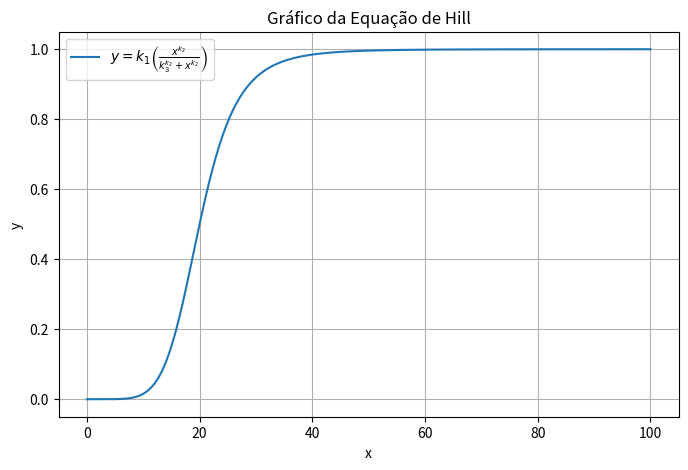

The matplotlib source for this figure:
import numpy as np
import matplotlib
import matplotlib.pyplot as plt

k1 = 1.0
k2 = 6 
k3 = 20.0

x = np.linspace(0,100,500)

y = k1* (x**k2 / (k3**k2 + x**k2))

plt.figure(figsize=(8,5))
plt.plot(x,y, label=r'$y = k_1\left(\frac{x^{k_2}}{k_3^{k_2} + x^{k_2}}\right)$')
plt.xlabel('x')
plt.ylabel('y')
plt.title('Gráfico da Equação de Hill')
plt.grid(True)
plt.legend()
plt.show()

